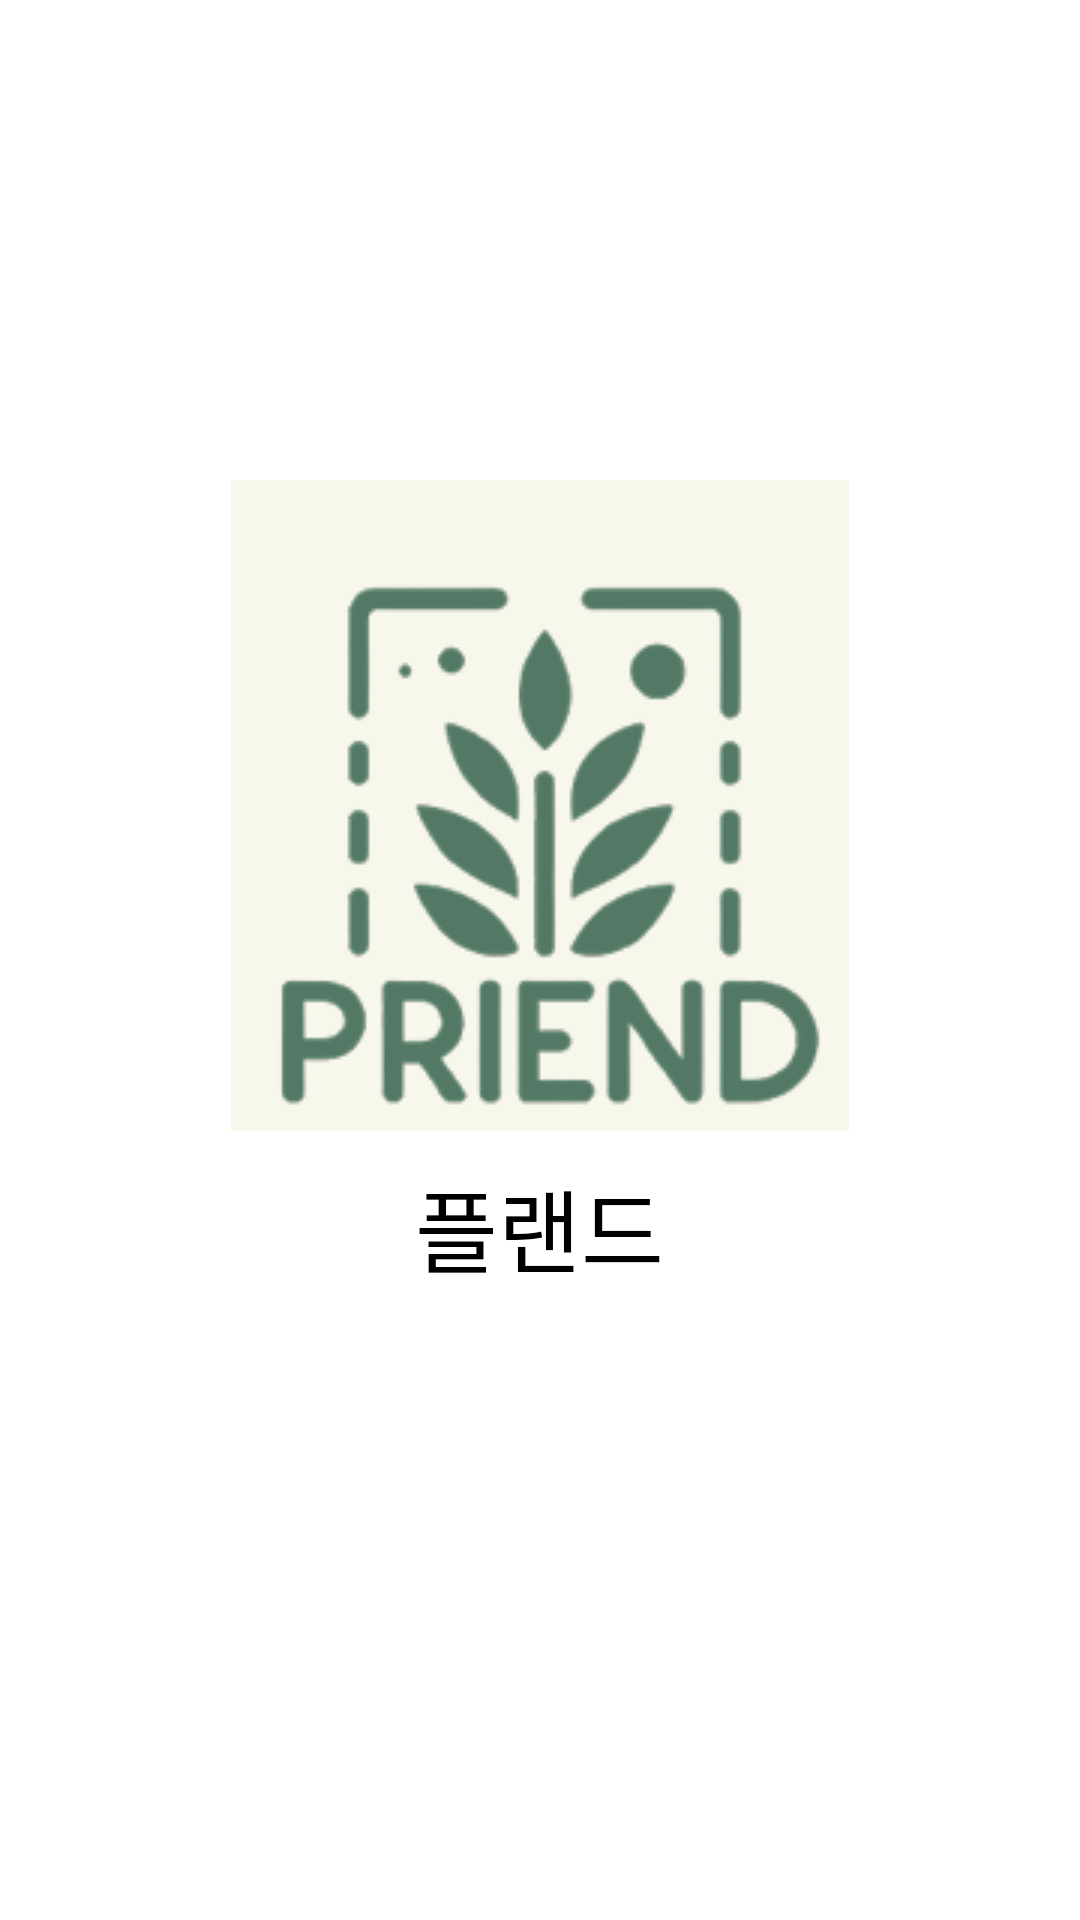

Layout XML and referenced resources for this Android screen:
<!-- AndroidManifest.xml: application theme Theme.Priend -->
<!-- res/layout/activity_login.xml -->
<?xml version="1.0" encoding="utf-8"?>
<LinearLayout xmlns:android="http://schemas.android.com/apk/res/android"
    xmlns:app="http://schemas.android.com/apk/res-auto"
    xmlns:tools="http://schemas.android.com/tools"
    android:id="@+id/main"
    android:layout_width="match_parent"
    android:layout_height="match_parent"
    android:orientation="vertical"
    tools:context=".login.LoginActivity">

    <Space
        android:layout_width="match_parent"
        android:layout_height="0dp"
        android:layout_weight="1"/>

    <LinearLayout
        android:layout_width="match_parent"
        android:layout_height="0dp"
        android:layout_weight="3"
        android:orientation="vertical">

        <ImageView
            android:layout_width="wrap_content"
            android:layout_height="wrap_content"
            android:src="@drawable/ic_priend"
            android:layout_gravity="center"/>

        <TextView
            android:layout_width="wrap_content"
            android:layout_height="wrap_content"
            android:layout_gravity="center"
            android:text="플랜드"
            android:textSize="30dp"
            android:layout_marginTop="10dp"/>

        <ImageView
            android:id="@+id/kakao_login_button"
            android:layout_width="wrap_content"
            android:layout_height="wrap_content"
            android:layout_gravity="center"
            android:layout_marginTop="10dp"
            android:src="@drawable/image_kakao_login" />


    </LinearLayout>


</LinearLayout>
<!-- resources referenced by this layout -->
<resources>
  <!-- drawable ic_priend: png bitmap (drawable, 14366 bytes) -->
  <style name="Theme.Priend" parent="Theme.AppCompat.DayNight.NoActionBar">
          
          <item name="colorPrimary">@color/white</item>
          <item name="colorPrimaryVariant">@color/purple_700</item>
          <item name="colorOnPrimary">@color/white</item>
          
          <item name="colorSecondary">@color/teal_200</item>
          <item name="colorSecondaryVariant">@color/teal_700</item>
          <item name="colorOnSecondary">@color/teal_700</item>
          
          <item name="android:statusBarColor">@color/teal_700</item>
          
      </style>
  <color name="white">#FFFFFFFF</color>
  <color name="purple_700">#FF3700B3</color>
  <color name="teal_200">#FF03DAC5</color>
  <color name="teal_700">#FF018786</color>
</resources>
